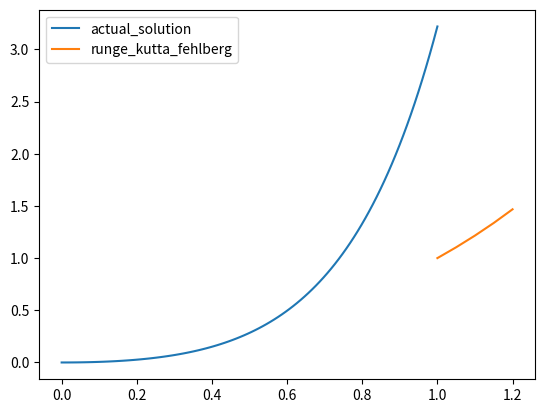

This chart was generated by the following Python code:
import numpy as np
import matplotlib.pyplot as plt
import math


def y(x):
    return 1 / 5 * x * math.exp(3 * x) - 1 / 25 * math.exp(3 * x) + 1 / 25 * math.exp(-2 * x)


def f(t, w):
    # return t * math.exp(3 * t) - 2 * w
    return (w / t) ** 2 + w / t


def plot(x, w, method):
    xs = np.linspace(0, 1, 100)
    ys = [y(x) for x in xs]
    x = x
    w = w
    plt.plot(xs, ys, label="actual_solution")
    plt.plot(x, w, label=method)
    plt.legend(loc="upper left")
    plt.show()


def runge_kutta(a, b, h, w0):
    ws = [w0]
    for i in range(1, int((b - a)/h) + 1):
        w = ws[-1]
        t_prev = h * (i - 1)
        t_i = h * i
        k_1 = h * f(t_prev, w)
        k_2 = h * f(t_prev + 0.5 * h, w + 1/2 * k_1)
        k_3 = h * f(t_prev + 0.5 * h, w + 1/2 * k_2)
        k_4 = h * f(t_i, w + k_3)
        ks = [k_1, k_2, k_3, k_4]
        print(ks)
        w = w + 1 / 6 * (k_1 + 2 * k_2 + 2 * k_3 + k_4)
        ws.append(w)
    print(ws)


def runge_kutta_fehlberg(a, b, w0, h_min, h_max, tol):
    ts = [a]
    ws = [w0]
    t = a
    w = w0
    h = h_max
    flag = 1
    print([t, w, h])
    while flag == 1:
        k1 = h * f(t, w)
        k2 = h * f(t + 1/4 * h, w + 1/4 * k1)
        k3 = h * f(t + 3/8 * h, w + 3/32 * k1 + 9/32 * k2)
        k4 = h * f(t + 12/13 * h, w + 1932/2197 * k1 - 7200/2197 * k2 + 7296/2197 * k3)
        k5 = h * f(t + h, w + 439/216 * k1 - 8 * k2 + 3680/513 * k3 - 845/4104 * k4)
        k6 = h * f(t + 1/2 * h, w - 8/27 * k1 + 2 * k2 - 3544/2565 * k3 + 1859/4104 * k4 - 11/40 * k5)
        r = 1 / h * np.abs(1/360 * k1 - 128/4275 * k3 - 2197/75240 * k4 + 1/50 * k5 + 2/55 * k6)
        if r <= tol:
            t = t + h
            w = w + 25/216 * k1 + 1408/2565 * k3 + 2197/4104 * k4 - 1/5 * k5
            ts.append(t)
            ws.append(w)
            print([round(t, 2), w, round(h, 2)])
        sigma = 0.84 * (tol / r) ** (1/4)
        if sigma <= 0.1:
            h = 0.1 * h
        elif sigma >= 4:
            h = 4 * h
        else:
            h = sigma * h
        if h > h_max:
            h = h_max
        if t >= b:
            flag = 0
        elif t + h > b:
            h = b - t
        elif h < h_min:
            flag = 0
            print('minimum h exceeded')
    return ts, ws


def main():
    # runge_kutta(0, 1, 0.5, 0)
    t, w = runge_kutta_fehlberg(1, 1.2, 1, 0.02, 0.05, 1e-4)
    plot(t, w, "runge_kutta_fehlberg")


if __name__ == '__main__':
    main()
